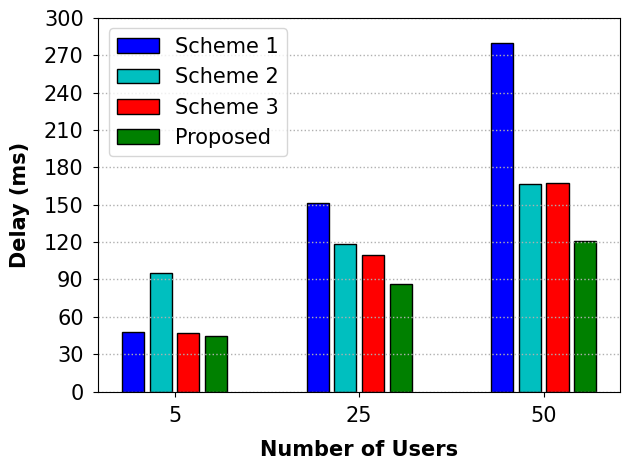

Python code for this plot:
import matplotlib.pyplot as plt
import numpy as np

x = ['5', '25', '50']

y1 = [0.04812398 * 1000, 0.15105428 * 1000, 0.2797338 * 1000]
y2 = [0.09498696 * 1000, 0.1184071 * 1000, 0.16675902 * 1000]
y3 = [0.0466444 * 1000, 0.10982604 * 1000, 0.16713675 * 1000]
y4 = [0.04437869 * 1000, 0.08600482 * 1000, 0.12117827 * 1000]

fig = plt.figure()
font_xy = {'family': 'Times New Roman', 'size': '15'}
font1 = {'family': 'Times New Roman', 'weight': 'bold', 'size': '15'}
plt.xlabel("Number of Users", font1, labelpad=10)
plt.ylabel('Delay (ms)', font1, labelpad=10)

plt.ylim([0, 300])

x_len = np.arange(len(x))
total_width, n = 0.6, 4
width = total_width / n
xticks = x_len - (total_width - width) / 2

plt.bar(xticks, y1, color='b', width=.8 * width, label='y1', edgecolor='black', linewidth=1)
plt.bar(xticks + width, y2, color='c', width=.8 * width, label='y2', edgecolor='black', linewidth=1)
plt.bar(xticks + width * 2, y3, color='r', width=.8 * width, label='y3', edgecolor='black', linewidth=1)
plt.bar(xticks + width * 3, y4, color='g', width=.8 * width, label='y4', edgecolor='black', linewidth=1)

plt.xticks(x_len, x, family='Times New Roman', fontsize=15)
plt.yticks(np.arange(0, 310, 30), family='Times New Roman', fontsize=15)
plt.gca().yaxis.get_offset_text().set_fontsize(15)

plt.tick_params(axis='both', pad=7)
plt.legend(["Scheme 1", "Scheme 2", "Scheme 3", "Proposed"], prop=font_xy)

plt.tight_layout()
plt.grid(axis='y', linestyle=':', linewidth=1)
# plt.savefig("../figure/bar_t_multiuser.pdf")

plt.show()
